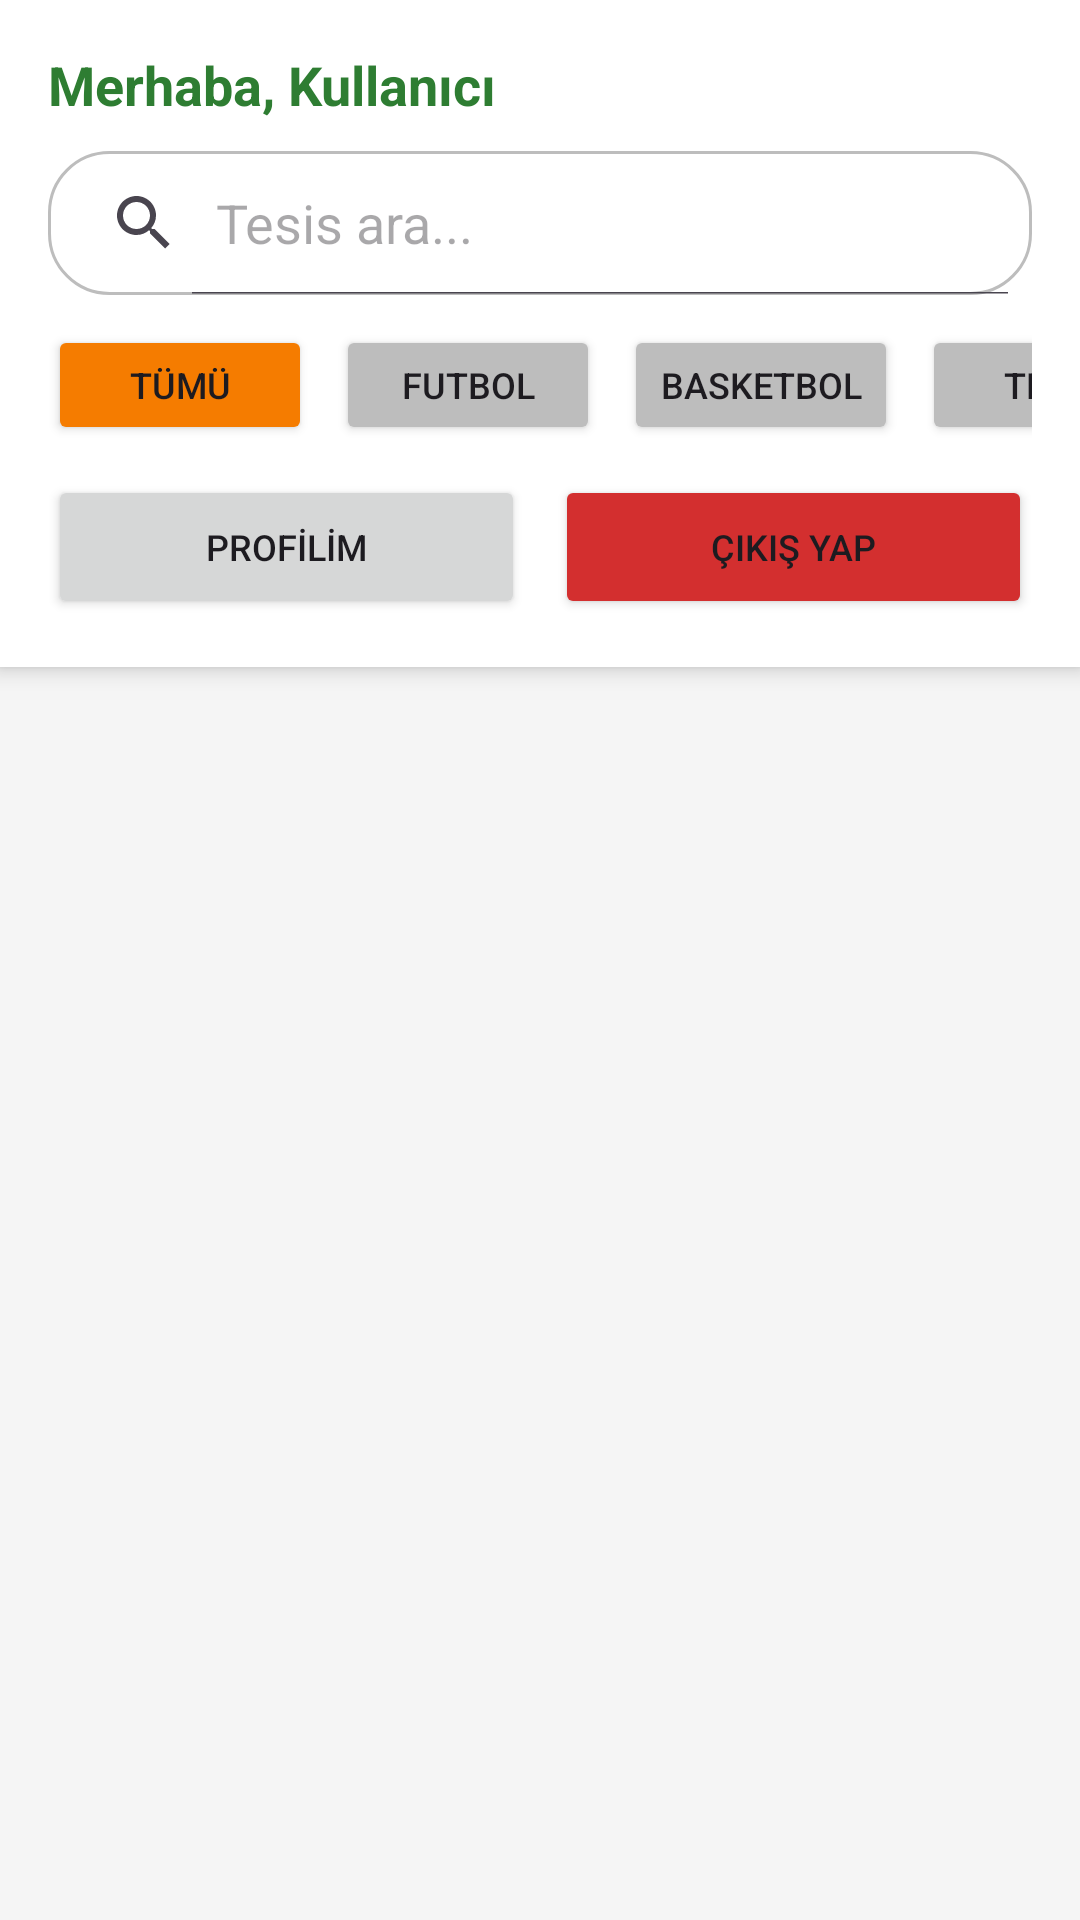

Write the Android layout XML for this screen, with the resource values it uses.
<!-- AndroidManifest.xml: application theme Theme.FitRota -->
<!-- res/layout/activity_home.xml -->
<?xml version="1.0" encoding="utf-8"?>
<LinearLayout xmlns:android="http://schemas.android.com/apk/res/android"
    android:layout_width="match_parent"
    android:layout_height="match_parent"
    android:orientation="vertical"
    android:background="#F5F5F5">

    <LinearLayout
        android:layout_width="match_parent"
        android:layout_height="wrap_content"
        android:orientation="vertical"
        android:background="#FFFFFF"
        android:padding="16dp"
        android:elevation="4dp">

        <TextView
            android:id="@+id/textViewWelcome"
            android:layout_width="wrap_content"
            android:layout_height="wrap_content"
            android:text="Merhaba, Kullanıcı"
            android:textSize="18sp"
            android:textStyle="bold"
            android:textColor="#2E7D32"
            android:layout_marginBottom="10dp"/>

        <SearchView
            android:id="@+id/searchViewFacility"
            android:layout_width="match_parent"
            android:layout_height="wrap_content"
            android:queryHint="Tesis ara..."
            android:iconifiedByDefault="false"
            android:background="@drawable/bg_search_rounded"
            android:layout_marginBottom="10dp"/>
        <HorizontalScrollView
            android:layout_width="match_parent"
            android:layout_height="wrap_content"
            android:scrollbars="none">

            <LinearLayout
                android:layout_width="wrap_content"
                android:layout_height="wrap_content"
                android:orientation="horizontal">

                <Button
                    android:id="@+id/btnCatAll"
                    android:layout_width="wrap_content"
                    android:layout_height="40dp"
                    android:text="Tümü"
                    android:textSize="12sp"
                    android:layout_marginEnd="8dp"
                    android:backgroundTint="#F57C00"/>

                <Button
                    android:id="@+id/btnCatFootball"
                    android:layout_width="wrap_content"
                    android:layout_height="40dp"
                    android:text="Futbol"
                    android:textSize="12sp"
                    android:layout_marginEnd="8dp"
                    android:backgroundTint="#BDBDBD"/>

                <Button
                    android:id="@+id/btnCatBasketball"
                    android:layout_width="wrap_content"
                    android:layout_height="40dp"
                    android:text="Basketbol"
                    android:textSize="12sp"
                    android:layout_marginEnd="8dp"
                    android:backgroundTint="#BDBDBD"/>

                <Button
                    android:id="@+id/btnCatTennis"
                    android:layout_width="wrap_content"
                    android:layout_height="40dp"
                    android:text="Tenis"
                    android:textSize="12sp"
                    android:layout_marginEnd="8dp"
                    android:backgroundTint="#BDBDBD"/>

                <Button
                    android:id="@+id/btnCatSwimming"
                    android:layout_width="wrap_content"
                    android:layout_height="40dp"
                    android:text="Yüzme"
                    android:textSize="12sp"
                    android:layout_marginEnd="8dp"
                    android:backgroundTint="#BDBDBD"/>

            </LinearLayout>
        </HorizontalScrollView>

        <LinearLayout
            android:layout_width="match_parent"
            android:layout_height="wrap_content"
            android:orientation="horizontal"
            android:layout_marginTop="10dp">

            <Button
                android:id="@+id/buttonGoProfile"
                android:layout_width="0dp"
                android:layout_height="wrap_content"
                android:layout_weight="1"
                android:text="PROFİLİM"
                android:textSize="12sp"
                android:layout_marginEnd="5dp"/>

            <Button
                android:id="@+id/buttonLogout"
                android:layout_width="0dp"
                android:layout_height="wrap_content"
                android:layout_weight="1"
                android:text="ÇIKIŞ YAP"
                android:backgroundTint="#D32F2F"
                android:textSize="12sp"
                android:layout_marginStart="5dp"/>
        </LinearLayout>

        <Button
            android:id="@+id/buttonAddFacilityPage"
            android:layout_width="match_parent"
            android:layout_height="wrap_content"
            android:text="+ TESİS EKLE (ADMİN)"
            android:backgroundTint="#EF6C00"
            android:layout_marginTop="5dp"
            android:visibility="gone"/>

    </LinearLayout>

    <androidx.recyclerview.widget.RecyclerView
        android:id="@+id/recyclerViewFacilities"
        android:layout_width="match_parent"
        android:layout_height="match_parent"
        android:padding="8dp"/>

</LinearLayout>
<!-- resources referenced by this layout -->
<resources>
  <!-- drawable bg_search_rounded (drawable) -->
  <?xml version="1.0" encoding="utf-8"?>
  <shape xmlns:android="http://schemas.android.com/apk/res/android"
      android:shape="rectangle">
  
      <solid android:color="#FFFFFF"/>
  
      <corners android:radius="20dp"/>
  
      <stroke
          android:width="1dp"
          android:color="#BDBDBD"/>
  </shape>
  <style name="Theme.FitRota" parent="Base.Theme.FitRota" />
  <style name="Base.Theme.FitRota" parent="Theme.Material3.DayNight.NoActionBar">
          
          
      </style>
</resources>
